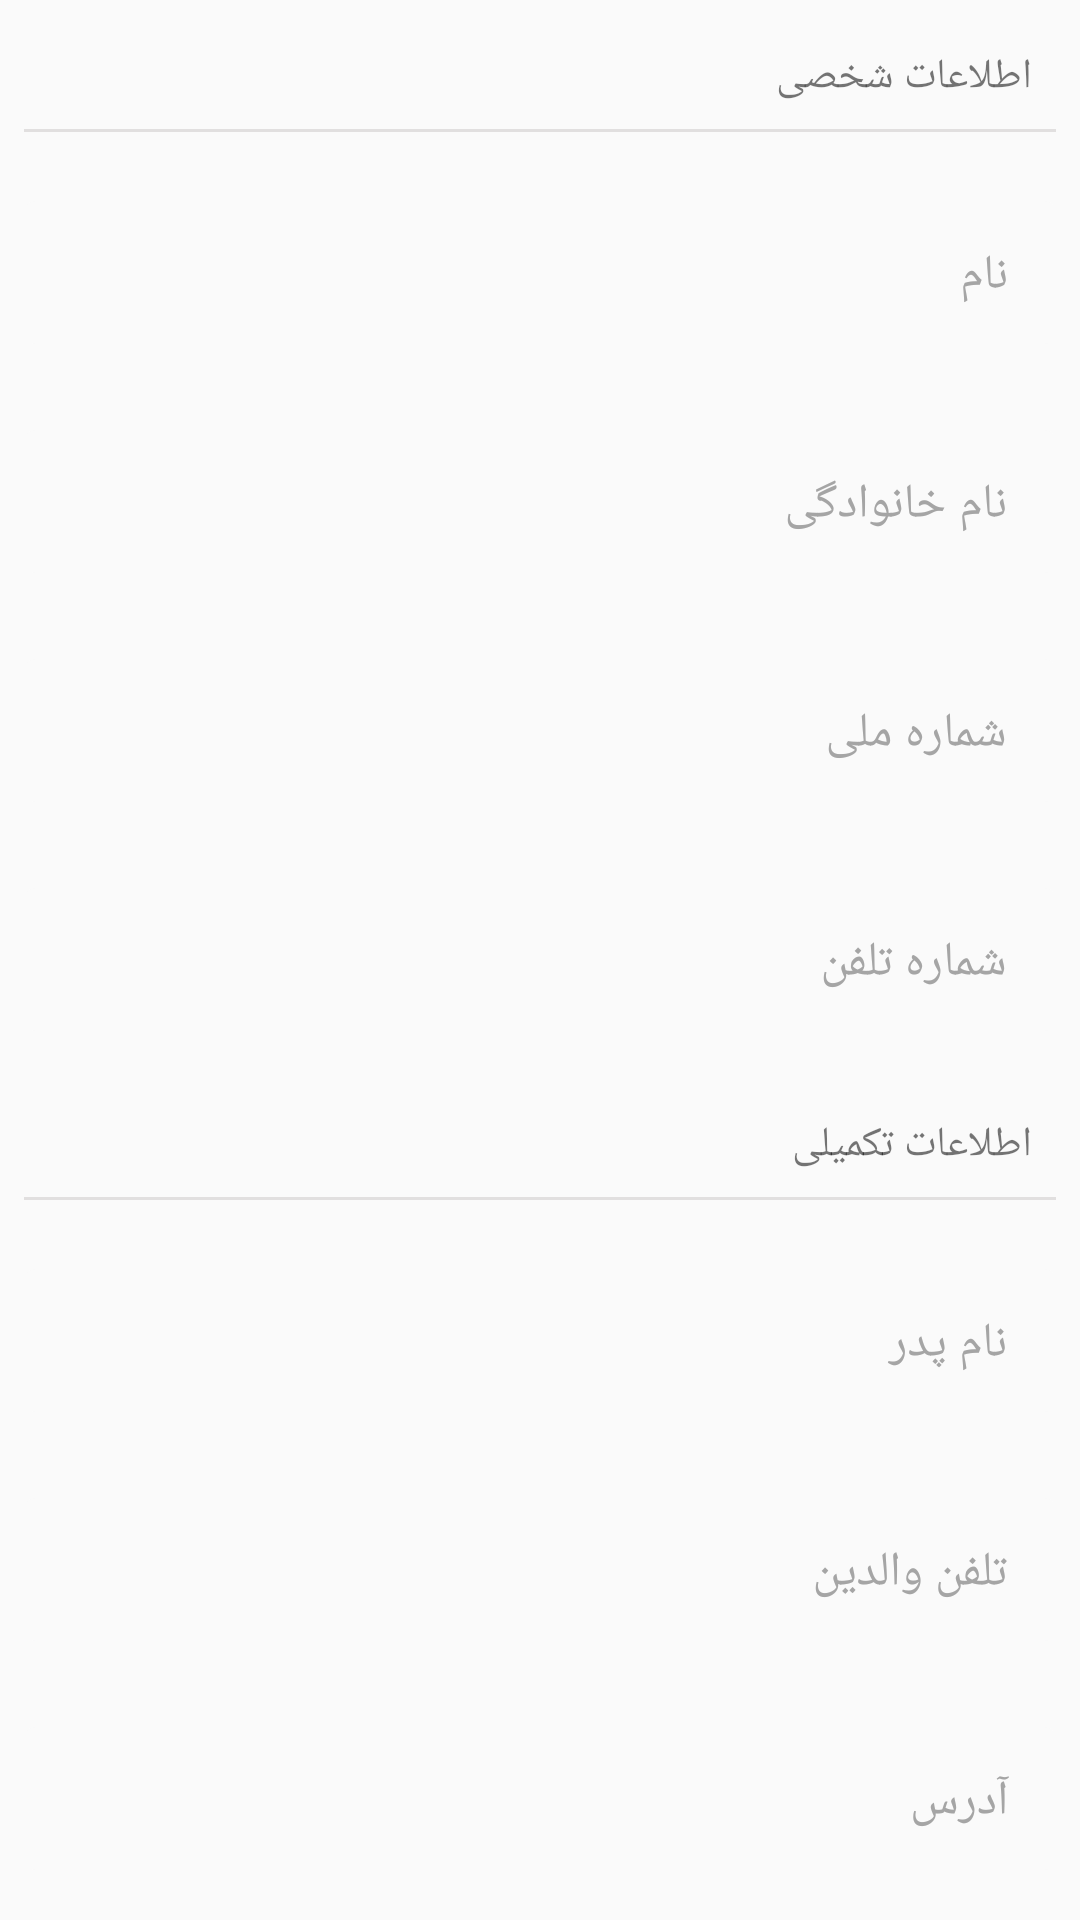

This screen was rendered from an Android layout file. Write that file and the resources it references.
<!-- AndroidManifest.xml: application theme AppTheme -->
<!-- res/layout/person_edit.xml -->
<?xml version="1.0" encoding="utf-8"?>
<androidx.core.widget.NestedScrollView
    xmlns:android="http://schemas.android.com/apk/res/android"
    android:layout_width="match_parent"
    android:layout_height="match_parent"
    >
    <LinearLayout
        android:layout_width="match_parent"
        android:layout_height="match_parent"
        android:orientation="vertical"
        android:gravity="right"
        android:padding="8dp"
        >
        <com.google.android.material.textview.MaterialTextView
            android:layout_width="wrap_content"
            android:layout_height="wrap_content"
            android:text="اطلاعات شخصی"
            android:layout_margin="8dp"
            />
        <View
            android:layout_width="match_parent"
            android:layout_height="1dp"
            android:background="@color/colorLine"/>
        <com.google.android.material.textfield.TextInputLayout
            android:layout_width="match_parent"
            android:layout_height="wrap_content"
            style="@style/TextInputStyleEdit"
            android:layout_marginTop="8dp"
            >
            <com.google.android.material.textfield.TextInputEditText
                android:layout_width="match_parent"
                android:layout_height="wrap_content"
                android:hint="نام"
                android:gravity="start"
                android:inputType="textPersonName"
                android:id="@+id/edit_firstName"
                android:textColor="@color/colorBlack"
                android:selectAllOnFocus="true"
                />
        </com.google.android.material.textfield.TextInputLayout>
        <com.google.android.material.textfield.TextInputLayout
            android:layout_width="match_parent"
            android:layout_height="wrap_content"
            style="@style/TextInputStyleEdit"
            >
            <com.google.android.material.textfield.TextInputEditText
                android:layout_width="match_parent"
                android:layout_height="wrap_content"
                android:hint="نام خانوادگی"
                android:gravity="start"
                android:inputType="textPersonName"
                android:id="@+id/edit_lastName"
                android:textColor="@color/colorBlack"
                android:selectAllOnFocus="true"
                />
        </com.google.android.material.textfield.TextInputLayout>
        <com.google.android.material.textfield.TextInputLayout
            android:layout_width="match_parent"
            android:layout_height="wrap_content"
            style="@style/TextInputStyleEdit"
            android:id="@+id/tl"
            >
            <com.google.android.material.textfield.TextInputEditText
                android:layout_width="match_parent"
                android:layout_height="wrap_content"
                android:hint="شماره ملی"
                android:gravity="start"
                android:inputType="number"
                android:maxLength="10"
                android:id="@+id/edit_idCard"
                android:textColor="@color/colorBlack"
                android:selectAllOnFocus="true"
                />
        </com.google.android.material.textfield.TextInputLayout>
        <com.google.android.material.textfield.TextInputLayout
            android:layout_width="match_parent"
            android:layout_height="wrap_content"
            style="@style/TextInputStyleEdit"
            >
            <com.google.android.material.textfield.TextInputEditText
                android:layout_width="match_parent"
                android:layout_height="wrap_content"
                android:hint="شماره تلفن"
                android:gravity="start"
                android:inputType="number"
                android:maxLength="11"
                android:id="@+id/edit_celPhone"
                android:textColor="@color/colorBlack"
                android:selectAllOnFocus="true"
                />
        </com.google.android.material.textfield.TextInputLayout>

        <com.google.android.material.textview.MaterialTextView
            android:layout_width="wrap_content"
            android:layout_height="wrap_content"
            android:text="اطلاعات تکمیلی"
            android:layout_margin="8dp"
            />
        <View
            android:layout_width="match_parent"
            android:layout_height="1dp"
            android:background="@color/colorLine"/>
        <com.google.android.material.textfield.TextInputLayout
            android:layout_width="match_parent"
            android:layout_height="wrap_content"
            style="@style/TextInputStyleEdit"
            android:layout_marginTop="8dp"
            >
            <com.google.android.material.textfield.TextInputEditText
                android:layout_width="match_parent"
                android:layout_height="wrap_content"
                android:hint="نام پدر"
                android:gravity="start"
                android:inputType="textPersonName"
                android:id="@+id/edit_parentName"
                android:textColor="@color/colorBlack"
                android:selectAllOnFocus="true"
                />
        </com.google.android.material.textfield.TextInputLayout>
        <com.google.android.material.textfield.TextInputLayout
            android:layout_width="match_parent"
            android:layout_height="wrap_content"
            style="@style/TextInputStyleEdit"
            >
            <com.google.android.material.textfield.TextInputEditText
                android:layout_width="match_parent"
                android:layout_height="wrap_content"
                android:hint="تلفن والدین"
                android:gravity="start"
                android:inputType="number"
                android:maxLength="11"
                android:id="@+id/edit_parentPhone"
                android:textColor="@color/colorBlack"
                android:selectAllOnFocus="true"
                />
        </com.google.android.material.textfield.TextInputLayout>
        <com.google.android.material.textfield.TextInputLayout
            android:layout_width="match_parent"
            android:layout_height="wrap_content"
            style="@style/TextInputStyleEdit"
            >
            <com.google.android.material.textfield.TextInputEditText
                android:layout_width="match_parent"
                android:layout_height="wrap_content"
                android:hint="آدرس"
                android:gravity="start"
                android:inputType="textMultiLine"
                android:id="@+id/edit_address"
                android:textColor="@color/colorBlack"
                android:selectAllOnFocus="true"
                />
        </com.google.android.material.textfield.TextInputLayout>
        <com.google.android.material.textfield.TextInputLayout
            android:layout_width="match_parent"
            android:layout_height="wrap_content"
            style="@style/TextInputStyleEdit"
            >
            <com.google.android.material.textfield.TextInputEditText
                android:layout_width="match_parent"
                android:layout_height="wrap_content"
                android:hint="تلفن منزل"
                android:gravity="start"
                android:inputType="number"
                android:id="@+id/edit_telPhone"
                android:maxLength="11"
                android:textColor="@color/colorBlack"
                android:selectAllOnFocus="true"
                />
        </com.google.android.material.textfield.TextInputLayout>
        <com.google.android.material.textfield.TextInputLayout
            android:layout_width="match_parent"
            android:layout_height="wrap_content"
            style="@style/TextInputStyleEdit"
            >
            <com.google.android.material.textfield.TextInputEditText
                android:layout_width="match_parent"
                android:layout_height="wrap_content"
                android:hint="نام مدرسه"
                android:gravity="start"
                android:inputType="textPersonName"
                android:id="@+id/edit_schoolName"
                android:textColor="@color/colorBlack"
                android:selectAllOnFocus="true"
                />
        </com.google.android.material.textfield.TextInputLayout>
        <LinearLayout
            android:layout_width="match_parent"
            android:layout_height="wrap_content"
            android:orientation="horizontal"
            android:layoutDirection="rtl"
            >
            <androidx.appcompat.widget.AppCompatSpinner
                android:layout_width="0dp"
                android:layout_weight="3"
                android:layout_height="wrap_content"
                android:id="@+id/spinner_share"
                android:layout_marginLeft="5dp"
                android:spinnerMode="dropdown"
                android:layout_marginTop="5dp"
                />
            <com.google.android.material.button.MaterialButton
                android:layout_width="wrap_content"
                android:layout_height="wrap_content"
                android:id="@+id/btn_renewal"
                android:text="تمدید اشتراک"
                style="@style/Widget.MaterialComponents.Button.TextButton"
                />

        </LinearLayout>
        <com.google.android.material.button.MaterialButton
            android:layout_width="wrap_content"
            android:layout_height="wrap_content"
            android:id="@+id/btn_historyS"
            android:text="تاریخچه اشتراک"
            style="@style/Widget.MaterialComponents.Button.TextButton"
            />
        <com.google.android.material.button.MaterialButton
            android:layout_width="wrap_content"
            android:layout_height="wrap_content"
            android:id="@+id/btn_history"
            android:text="تاریخچه قرض و تحویل کتاب"
            style="@style/Widget.MaterialComponents.Button.TextButton"
            />
        <com.google.android.material.button.MaterialButton
            android:layout_width="wrap_content"
            android:layout_height="wrap_content"
            android:id="@+id/btn_save"
            android:text="ذخیره"
            style="@style/Widget.MaterialComponents.Button"
            android:layout_gravity="center_horizontal"
            android:textColor="@color/text_color_white"
            android:backgroundTint="@color/button_color_blue"
            android:layout_marginTop="5dp"
            />
    </LinearLayout>
</androidx.core.widget.NestedScrollView>
<!-- resources referenced by this layout -->
<resources>
  <color name="colorBlack">#171616</color>
  <color name="colorLine">#E1DFDF</color>
  <style name="TextInputStyleEdit" parent="Widget.MaterialComponents.TextInputLayout.OutlinedBox.Dense">
          <item name="boxStrokeColor">@null</item>
          <item name="boxStrokeWidth">0dp</item>
          <item name="errorEnabled">true</item>
          <item name="hintAnimationEnabled">true</item>
          <item name="android:selectAllOnFocus">true</item>
          <item name="android:layout_marginTop">-7dp</item>
          <item name="boxBackgroundMode">filled</item>
          <item name="boxCollapsedPaddingTop">-15dp</item>
          <item name="android:paddingTop">15dp</item>
          <item name="boxBackgroundColor">?android:colorBackground</item>
          <item name="hintTextAppearance">@style/hintText</item>
          <item name="android:textColorHint">@color/colorGray</item>
          <item name="hintTextColor">@color/colorGray</item>
      </style>
  <style name="AppTheme" parent="Theme.MaterialComponents.DayNight.NoActionBar.Bridge">
          
          <item name="colorPrimary">@color/colorPrimary</item>
          <item name="colorPrimaryDark">@color/colorPrimaryDark</item>
          <item name="colorAccent">@color/colorAccent</item>
      </style>
  <style name="hintText">
          <item name="android:textSize">16sp</item>
          <item name="android:textStyle">normal</item>
      </style>
  <color name="colorGray">#A5A5A5</color>
  <color name="colorPrimary">#2B2828</color>
  <color name="colorPrimaryDark">#000000</color>
  <color name="colorAccent">#0299DD</color>
</resources>
